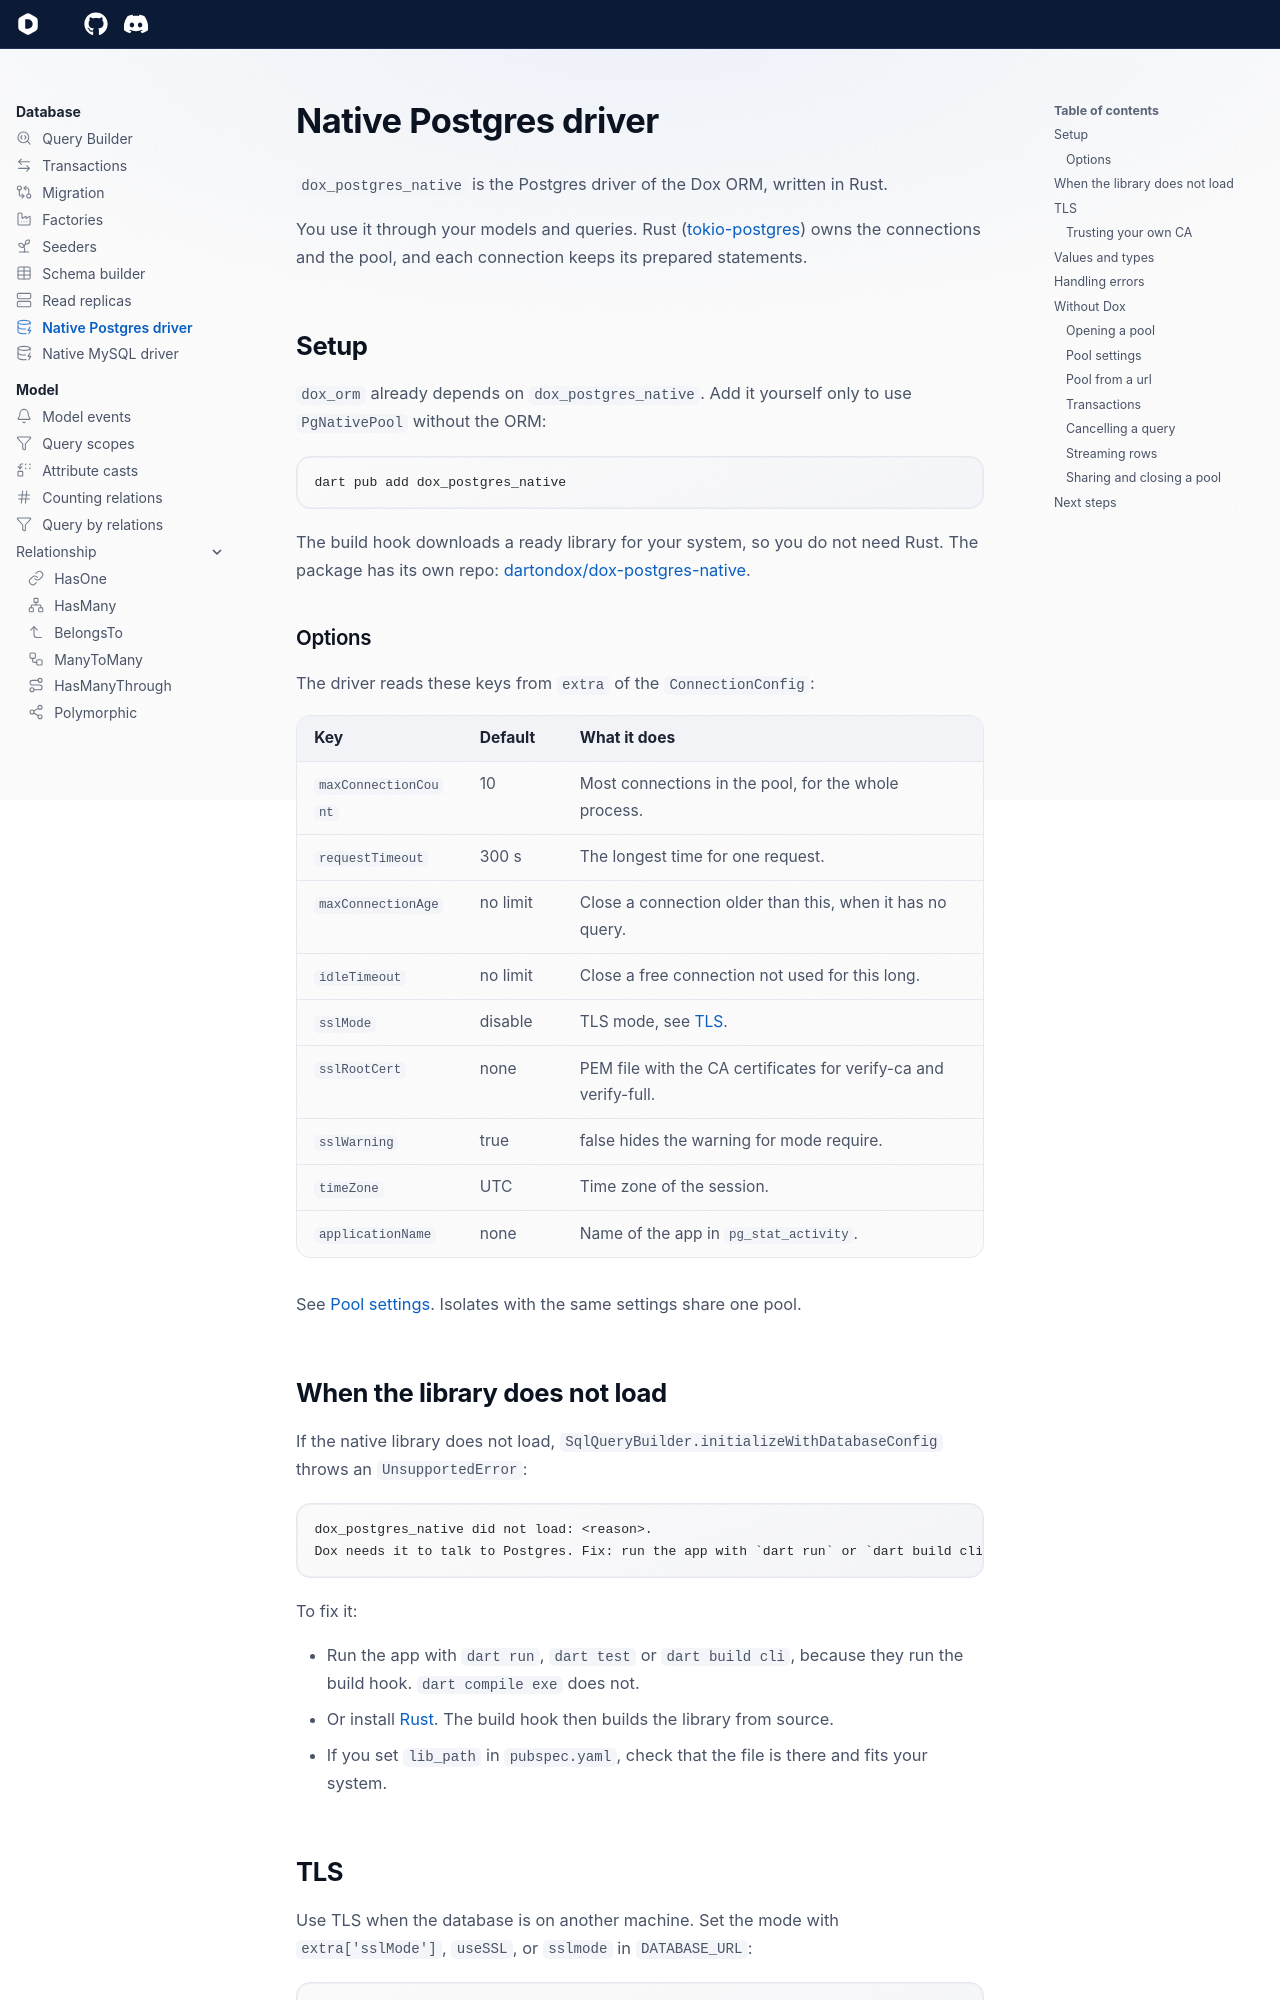

repository: dartondox/dox · page: 3.x/database/postgres-native/index.html · generator: mkdocs

---
icon: lucide/database-zap
---

# Native Postgres driver

`dox_postgres_native` is the Postgres driver of the Dox ORM, written in Rust.

You use it through your models and queries. Rust ([tokio-postgres](https://docs.rs/tokio-postgres)) owns the connections and the pool, and each connection keeps its prepared statements.

## Setup

`dox_orm` already depends on `dox_postgres_native`. Add it yourself only to use `PgNativePool` without the ORM:

```bash
dart pub add dox_postgres_native
```

The build hook downloads a ready library for your system, so you do not need Rust. The package has its own repo: [dartondox/dox-postgres-native](https://github.com/dartondox/dox-postgres-native).

### Options

The driver reads these keys from `extra` of the `ConnectionConfig`:

| Key | Default | What it does |
|---|---|---|
| `maxConnectionCount` | 10 | Most connections in the pool, for the whole process. |
| `requestTimeout` | 300 s | The longest time for one request. |
| `maxConnectionAge` | no limit | Close a connection older than this, when it has no query. |
| `idleTimeout` | no limit | Close a free connection not used for this long. |
| `sslMode` | disable | TLS mode, see [TLS](#tls). |
| `sslRootCert` | none | PEM file with the CA certificates for verify-ca and verify-full. |
| `sslWarning` | true | false hides the warning for mode require. |
| `timeZone` | UTC | Time zone of the session. |
| `applicationName` | none | Name of the app in `pg_stat_activity`. |

See [Pool settings](index.md#pool-settings). Isolates with the same settings share one pool.
